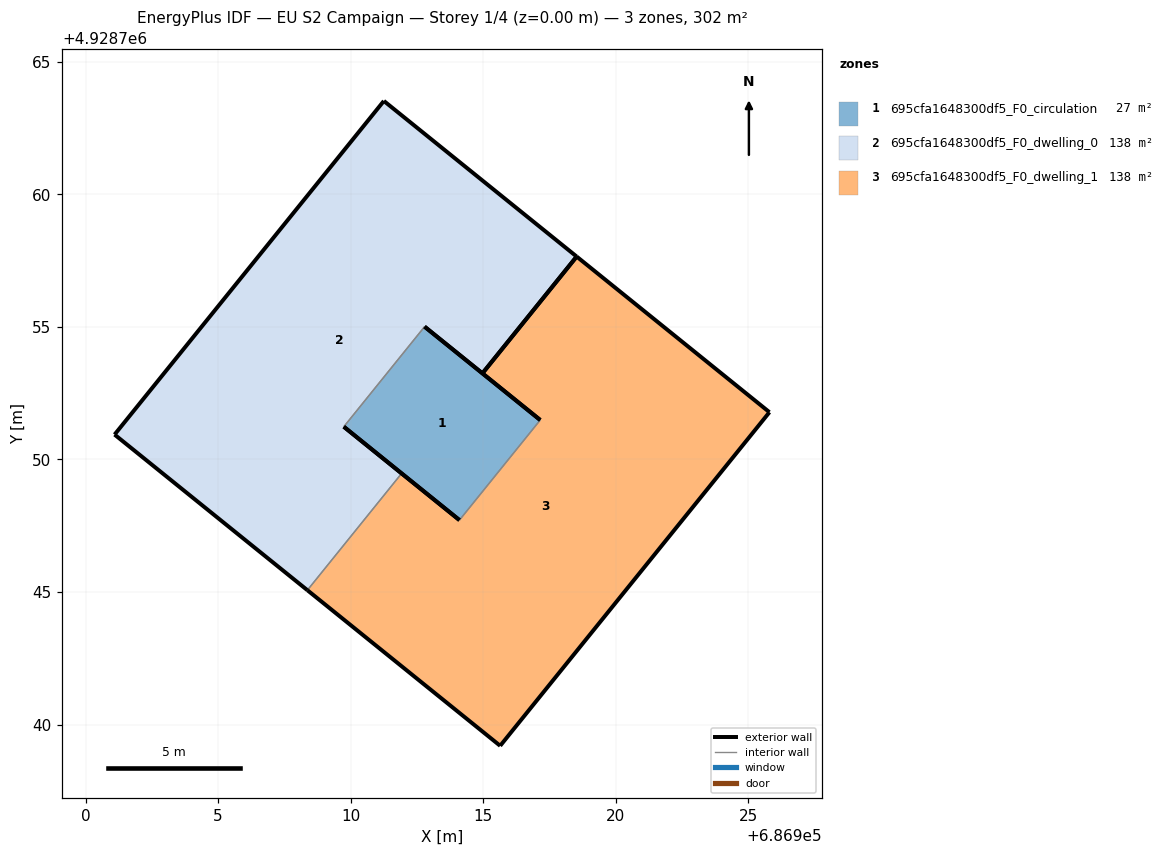
=== STOREY PLAN SPEC (per zone: floor XY polygon, exterior-wall plan segments, windows/doors) ===
zone 1: 695cfa1648300df5_F0_circulation  (27.2 m²)
  floor: (686914.11, 4928747.71) (686917.15, 4928751.49) (686912.79, 4928755.01) (686909.74, 4928751.23)
  exterior wall: (686912.79, 4928755.01) – (686917.15, 4928751.49)  [5.6 m]
  exterior wall: (686914.11, 4928747.71) – (686909.74, 4928751.23)  [5.6 m]
  interior walls: 2
zone 2: 695cfa1648300df5_F0_dwelling_0  (137.6 m²)
  floor: (686911.92, 4928749.47) (686909.74, 4928751.23) (686912.79, 4928755.01) (686914.97, 4928753.25) (686918.53, 4928757.65) (686911.25, 4928763.52) (686901.10, 4928750.94) (686908.37, 4928745.07)
  exterior wall: (686911.25, 4928763.52) – (686918.53, 4928757.65)  [9.3 m]
  exterior wall: (686914.97, 4928753.25) – (686912.79, 4928755.01)  [2.8 m]
  exterior wall: (686909.74, 4928751.23) – (686911.92, 4928749.47)  [2.8 m]
  exterior wall: (686908.37, 4928745.07) – (686901.10, 4928750.94)  [9.3 m]
  exterior wall: (686901.10, 4928750.94) – (686911.25, 4928763.52)  [16.2 m]
  exterior wall: (686918.53, 4928757.65) – (686914.97, 4928753.25)  [5.7 m]
  interior walls: 2
zone 3: 695cfa1648300df5_F0_dwelling_1  (137.5 m²)
  floor: (686915.64, 4928739.20) (686925.80, 4928751.78) (686918.53, 4928757.65) (686914.97, 4928753.25) (686917.15, 4928751.49) (686914.11, 4928747.71) (686911.92, 4928749.47) (686908.37, 4928745.07)
  exterior wall: (686911.92, 4928749.47) – (686914.11, 4928747.71)  [2.8 m]
  exterior wall: (686917.15, 4928751.49) – (686914.97, 4928753.25)  [2.8 m]
  exterior wall: (686918.53, 4928757.65) – (686925.80, 4928751.78)  [9.3 m]
  exterior wall: (686925.80, 4928751.78) – (686915.64, 4928739.20)  [16.2 m]
  exterior wall: (686915.64, 4928739.20) – (686908.37, 4928745.07)  [9.3 m]
  exterior wall: (686914.97, 4928753.25) – (686918.53, 4928757.65)  [5.7 m]
  interior walls: 2

=== DERIVED (storey summary) ===
Building: EU S2 Campaign
Storey: 1 of 4  (floor level z = 0.00 m)
Storey gross floor area: 302.3 m²
Zones on this storey: 3
  - 695cfa1648300df5_F0_circulation: floor 27.2 m²; exterior wall 11.2 m (33.6 m²); WWR 0.0%
  - 695cfa1648300df5_F0_dwelling_0: floor 137.6 m²; exterior wall 46.1 m (138.4 m²); WWR 0.0%
  - 695cfa1648300df5_F0_dwelling_1: floor 137.5 m²; exterior wall 46.1 m (138.4 m²); WWR 0.0%
Zone adjacency (shared interzone walls):
  - 695cfa1648300df5_F0_circulation ↔ 695cfa1648300df5_F0_dwelling_0
  - 695cfa1648300df5_F0_circulation ↔ 695cfa1648300df5_F0_dwelling_1
  - 695cfa1648300df5_F0_dwelling_0 ↔ 695cfa1648300df5_F0_dwelling_1